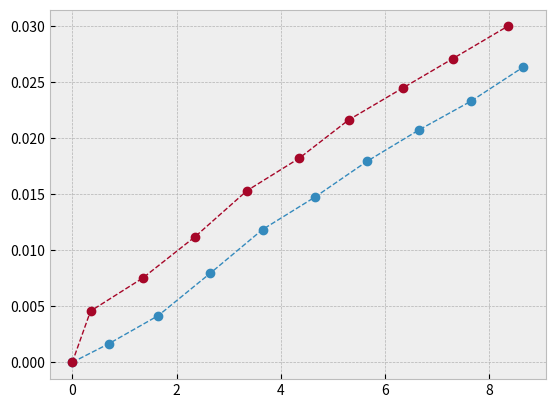

Recreate this plot in Python. (Note: this script raises an exception after producing the figure.)
import numpy as np
import matplotlib.pyplot as plt
from random import randint



cycles = [0.0, 0.05, 0.1, 0.15000000000000002, 0.2, 0.25, 0.30000000000000004, 0.35000000000000003, 0.4, 0.45, 0.5, 0.55,
          0.6000000000000001, 0.65, 0.7000000000000001, 0.75, 0.8, 0.8500000000000001, 0.9, 0.9500000000000001, 1.0, 1.05,
          1.1, 1.1500000000000001, 1.2000000000000002, 1.25, 1.3, 1.35, 1.4000000000000001, 1.4500000000000002, 1.5, 1.55,
          1.6, 1.6500000000000001, 1.7000000000000002, 1.75, 1.8, 1.85, 1.9000000000000001, 1.9500000000000002, 2.0,
          2.0500000000000003, 2.1, 2.15, 2.2, 2.25, 2.3000000000000003, 2.35, 2.4000000000000004, 2.45, 2.5, 2.5500000000000003,
          2.6, 2.6500000000000004, 2.7, 2.75, 2.8000000000000003, 2.85, 2.9000000000000004, 2.95, 3.0, 3.0500000000000003,
          3.1, 3.1500000000000004, 3.2, 3.25, 3.3000000000000003, 3.35, 3.4000000000000004, 3.45, 3.5, 3.5500000000000003, 3.6,
          3.6500000000000004, 3.7, 3.75, 3.8000000000000003, 3.85, 3.9000000000000004, 3.95, 4.0, 4.05, 4.1000000000000005,
          4.15, 4.2, 4.25, 4.3, 4.3500000000000005, 4.4, 4.45, 4.5, 4.55, 4.6000000000000005, 4.65, 4.7, 4.75, 4.800000000000001,
          4.8500000000000005, 4.9, 4.95, 5.0, 5.050000000000001, 5.1000000000000005, 5.15, 5.2, 5.25, 5.300000000000001, 5.3500000000000005,
          5.4, 5.45, 5.5, 5.550000000000001, 5.6000000000000005, 5.65, 5.7, 5.75, 5.800000000000001, 5.8500000000000005, 5.9, 5.95, 6.0, 6.050000000000001, 6.1000000000000005, 6.15, 6.2, 6.25, 6.300000000000001, 6.3500000000000005, 6.4, 6.45, 6.5, 6.550000000000001, 6.6000000000000005, 6.65, 6.7, 6.75, 6.800000000000001, 6.8500000000000005, 6.9, 6.95, 7.0, 7.050000000000001, 7.1000000000000005, 7.15, 7.2, 7.25, 7.300000000000001, 7.3500000000000005, 7.4, 7.45, 7.5, 7.550000000000001, 7.6000000000000005, 7.65, 7.7, 7.75, 7.800000000000001, 7.8500000000000005, 7.9, 7.95, 8.0, 8.05, 8.1, 8.15, 8.200000000000001, 8.25, 8.3, 8.35, 8.4, 8.450000000000001, 8.5, 8.55, 8.6, 8.65, 8.700000000000001, 8.75, 8.8, 8.85, 8.9, 8.950000000000001, 9.0]

strain = [0.0, 0.0015931005515946695, 0.002626969420715431, 0.003392996590373509, 0.0037496421269588042, 0.004142609527270465,
          0.0044546743109727975, 0.004575687987183389, 0.00441076389030662, 0.003926659950151647, 0.00300593631937947, 0.002222457216953004,
          0.0017172354932690995, 0.001693675468581628, 0.0016602378519065732, 0.0017684242817978019, 0.0019222027085808175, 0.0021367965801760663,
          0.0027088195363837693, 0.003599821120436521, 0.0046649346675697615, 0.00584382865767251, 0.006636816669969723, 0.007001092593119728,
          0.007182458505185726, 0.00728487299129515, 0.007388217193554526, 0.007519394638041228, 0.007268119261236377, 0.006581232852214352,
          0.005569487252408645, 0.0048118710329964785, 0.004312099943753125, 0.004173419715196733, 0.004282020003840125, 0.004431761304214034,
          0.004629577270589714, 0.0048676454425443305, 0.005524241056388413, 0.006516737266718518, 0.00784294262815438, 0.008991866483531879, 0.009836179994536879, 0.010382672746197533, 0.010758108526127099, 0.010896792759245188, 0.011092022282764534, 0.01119461906849438, 0.010927014314355936, 0.010424076082124624, 0.009533432993634154, 0.008686699215708615, 0.008140264934374255, 0.00796647293429489, 0.008151908443661529, 0.008393668006257465, 0.008572496854705094, 0.00899467467550131, 0.009625244645593832, 0.010593906196435061, 0.011963911062539929, 0.013147172159847008, 0.014038310627844016, 0.01457422876246449, 0.014785557863819025, 0.015065430183828873, 0.01526438004584017, 0.015321889037238258, 0.015055250512777492, 0.01440644273473551, 0.013347521855506025, 0.012471833074867942, 0.011987974496790574, 0.011859309700505178, 0.011875099797170953, 0.012055928405862427, 0.012123874421731799, 0.012480822605948294, 0.012978930288643019, 0.01394986940237342, 0.01515503933344818, 0.016384416732674816, 0.017244663331191824, 0.01772509373595795, 0.017881980193494938, 0.0180991256094641, 0.018130345853915594, 0.018212424168978628, 0.017936184022854615, 0.01724234058630718, 0.01626143479830862, 0.01528351576832962, 0.014759773364209151, 0.01473850964235932, 0.014829623665668631, 0.014914503378904466, 0.015183346741320995, 0.015539856641898988, 0.016157954476058563, 0.01711893433207532, 0.01837838136451389, 0.01959342620106492, 0.02046934014640669, 0.0209975739132312, 0.0213647890110144, 0.02154656339710722, 0.02163958861649217, 0.021540361081742853, 0.021252963254688412, 0.02060870508772356, 0.01968512856574165, 0.018674256811274183, 0.018156922735509937, 0.01793557042724038, 0.018033401336852314, 0.018137109621919476, 0.018262769119208155, 0.01862794364507426, 0.019107364358662296, 0.020182102677863738, 0.021406072205626896, 0.022649236926627406, 0.023463916601932047, 0.023954824550666297, 0.024126996462173485, 0.024285736310883793, 0.024473140415192413, 0.02452084540514677, 0.024222009717739423, 0.023466218147609963, 0.02240376488194954, 0.021516156230548224, 0.020964716029353205, 0.02074750460382797, 0.020754592455041767, 0.020954981401062885, 0.021131495215883644, 0.02133925161844872, 0.02191516457224103, 0.022879238440760667, 0.02420104930417754, 0.02528936672156929, 0.026137406153677566, 0.026669636466778, 0.02684288099823083, 0.026933927944623407, 0.027115899418099637, 0.02710447953277464, 0.02684256158445943, 0.026096363018378685, 0.024975796821137302, 0.024072101068730048, 0.023537795483214333, 0.023321402289031182, 0.023399069027554256, 0.023489081194942692, 0.023644540541802563, 0.024021074315761975, 0.02458044816485063, 0.025617453386939437, 0.026892940800409746, 0.028176436866647094, 0.029030767260062533, 0.02944685451941927, 0.02968532668486119, 0.029804230188804383, 0.02992480472044324, 0.03, 0.02978570590127, 0.029093102787865595, 0.028070587710540645, 0.027171168407073797, 0.026607814178127954, 0.02636028710353022, 0.0263618442451501, 0.02647758686954176, 0.026664338518962747, 0.02687292152983245, 0.02736166092799099, 0.028333467897468063, 0.02951031223280901]

def cyclic_strain_analyzer(cycles, strain):
    '''
    Функция для обработки кривой деформаций при динамическом нагружении
    :param cycles: массив циклов нагружения
    :param strain: массив деформации
    :return: результаты обработки
    '''
    plt.style.use('bmh')
    x_max_array, y_max_array, x_min_array, y_min_array = min_max_search(cycles, strain)
    x_middle_line_array = []
    y_middle_line_array = []
    i = 0
    while i < (len(x_min_array)):
        x_middle_line_array.append((x_max_array[i] + x_min_array[i]) / 2)
        y_middle_line_array.append((y_max_array[i] + y_min_array[i]) / 2)
        i += 1
    distance_min = []
    distance_max = []
    distance_comparison_min = []
    distance_comparison_max = []

    i, k = 0, 0
    while i < len(y_min_array):
        while k < len(x_middle_line_array):
            distance_comparison_min.append(np.sqrt(
                (x_min_array[i] - x_middle_line_array[k]) ** 2 + (y_min_array[i] - y_middle_line_array[k]) ** 2))
            k += 1
        k = 0
        i += 1
        distance_min.append(min(distance_comparison_min))
        distance_comparison_min = []

    i, k = 0, 0
    while i < len(y_max_array):
        while k < len(x_middle_line_array):
            distance_comparison_max.append(np.sqrt(
                (x_max_array[i] - x_middle_line_array[k]) ** 2 + (y_max_array[i] - y_middle_line_array[k]) ** 2))
            k += 1
        k = 0
        i += 1
        distance_max.append(min(distance_comparison_max))
        distance_comparison_max = []

    plt.plot(x_middle_line_array, y_middle_line_array, label='средняя линия')
    plt.plot(x_min_array, y_min_array, linewidth=1, linestyle='dashed')
    plt.plot(x_max_array, y_max_array, linewidth=1, linestyle='dashed')
    plt.plot(cycles, strain)
    plt.legend()
    plt.show()
def min_max_search(x: np.array, y: np.array) -> dict:
    '''
    .....................
    :param x:
    :param y:
    :return:
    '''

    y_max_array = [0]
    x_min_array = [0]
    y_min_array = [0]
    x_max_array = [0]

    i = 4
    while i < (len(y)):

        if y[i - 3] < y[i - 2] and y[i - 2] > y[i-1]:
            if y[i - 4] < y[i - 3] or y[i - 1] > y[i]:
                y_max_array.append(y[i - 2])
                x_max_array.append(x[i - 2])
        elif y[i - 3] > y[i - 2] and y[i - 2] < y[i-1]:
            if y[i - 4] > y[i - 3] and y[i - 1] < y[i]:
                y_min_array.append(y[i - 2])
                x_min_array.append(x[i - 2])
        elif y[i - 1] == y[i]:
            if y[i - 2] > y[i - 1]:
                y_min_array.append(y[i])
                x_min_array.append(x[i])
            else:
                y_max_array.append(y[i])
                x_max_array.append(x[i])
        i += 1
    i=1
    while i < len(y_max_array):
        if (y.index(y_max_array[i])-y.index(y_max_array[i-1])) < 5:
            if y_max_array[i] > y_max_array[i-1]:
                y_max_array.remove(y_max_array[i-1])
                x_max_array.remove(x_max_array[i-1])
            elif y_max_array[i] < y_max_array[i-1]:
                y_max_array.remove(y_max_array[i])
                x_max_array.remove(x_max_array[i])
        i+=1

    i=1
    while i < len(y_min_array):
        if (y.index(y_min_array[i])-y.index(y_min_array[i-1])) < 5:
            if y_min_array[i] < y_min_array[i-1]:
                y_min_array.remove(y_min_array[i-1])
                x_min_array.remove(x_min_array[i-1])
            elif y_min_array[i] > y_min_array[i-1]:
                y_min_array.remove(y_min_array[i])
                x_min_array.remove(x_min_array[i])
        i+=1


    plt.plot(x_min_array, y_min_array, linewidth=1, linestyle='dashed', marker='o',
             label='минимумы')  # строим графики минимумов
    plt.plot(x_max_array, y_max_array, linewidth=1, linestyle='dashed', marker='o',
             label='максимумы')  # строим графики максимумов

    y_min_array.append(y[i - 1])
    x_min_array.append(x[i - 1])
    y_max_array.append(y[i - 1])
    x_max_array.append(x[i - 1])

    temp = interpolate.interp1d(x_min_array, y_min_array)
    x_min_array_new = x
    y_min_array_new = temp(x_min_array_new)
    
    temp = interpolate.interp1d(x_max_array, y_max_array)
    x_max_array_new = x
    y_max_array_new = temp(x_max_array_new)

    maxX = np.max(x)
    minX = np.min(x)
    maxY = np.max(y)
    minY = np.min(y)
    print('maxX =', maxX, 'maxY =', maxY, 'minX =', minX, 'minY =', minY)

    return x_max_array_new, y_max_array_new, x_min_array_new, y_min_array_new


if __name__ == "__main__":
    cyclic_strain_analyzer(cycles, strain)
